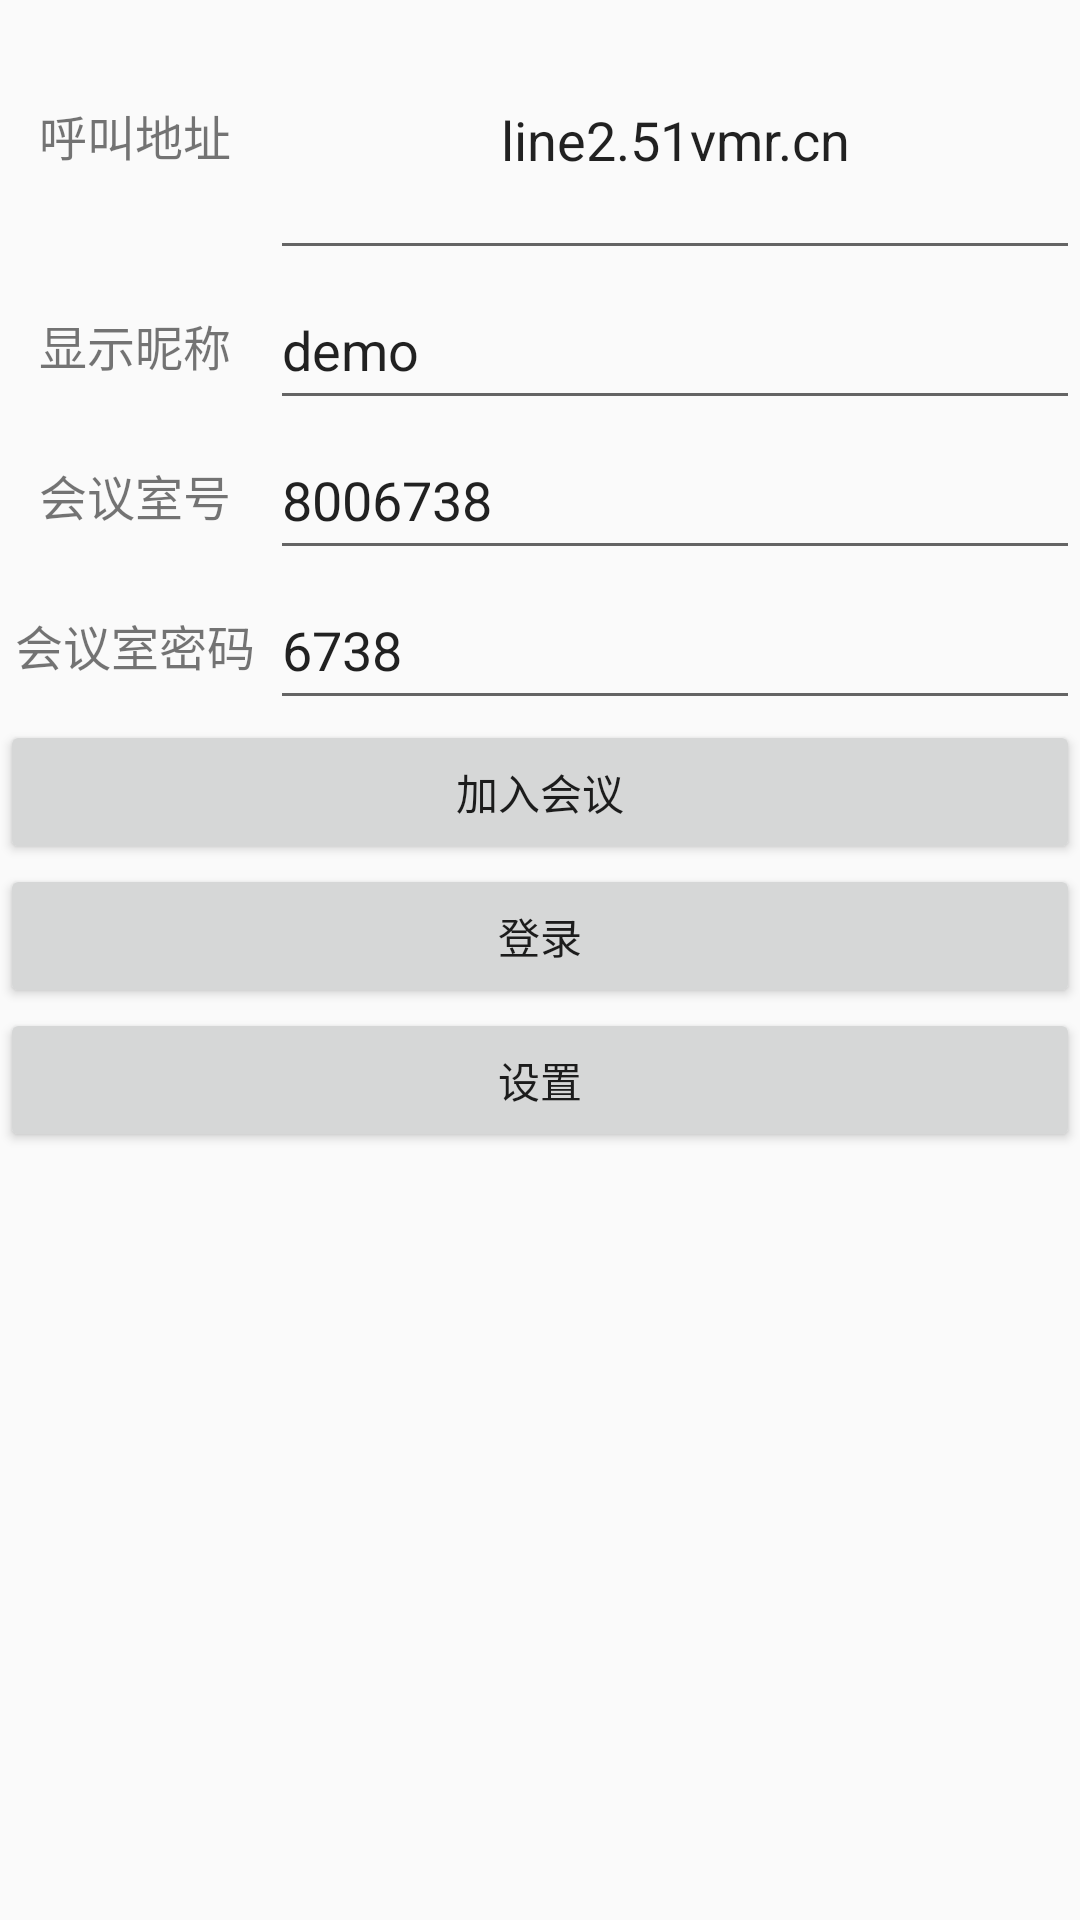

Android layout source for this screen:
<!-- AndroidManifest.xml: application theme AppTheme -->
<!-- res/layout/activity_main.xml -->
<?xml version="1.0" encoding="utf-8"?>
<LinearLayout xmlns:android="http://schemas.android.com/apk/res/android"
    xmlns:app="http://schemas.android.com/apk/res-auto"
    xmlns:tools="http://schemas.android.com/tools"
    android:layout_width="match_parent"
    android:layout_height="match_parent"
    android:orientation="vertical"
    tools:context=".MainActivity">
    <LinearLayout
        android:layout_width="match_parent"
        android:layout_height="90dp"
        android:orientation="horizontal">
        <TextView
            android:layout_width="0dp"
            android:layout_height="match_parent"
            android:layout_weight="1"
            android:text="呼叫地址"
            android:textSize="16sp"
            android:gravity="center"/>
        <EditText
            android:id="@+id/tv_address"
            android:text="line2.51vmr.cn"
            android:layout_width="0dp"
            android:gravity="center"
            android:layout_height="match_parent"
            android:layout_weight="3"/>

    </LinearLayout>

    <LinearLayout
        android:layout_width="match_parent"
        android:layout_height="50dp"
        android:orientation="horizontal">
        <TextView
            android:layout_width="0dp"
            android:layout_height="match_parent"
            android:layout_weight="1"
            android:text="显示昵称"
            android:textSize="16sp"
            android:gravity="center"/>
        <EditText
            android:id="@+id/et_nickname"
            android:layout_width="0dp"
            android:text="demo"
            android:layout_height="match_parent"
            android:layout_weight="3"/>
    </LinearLayout>

    <LinearLayout
        android:layout_width="match_parent"
        android:layout_height="50dp"
        android:orientation="horizontal">
        <TextView
            android:layout_width="0dp"
            android:layout_height="match_parent"
            android:layout_weight="1"
            android:text="会议室号"
            android:textSize="16sp"
            android:gravity="center"/>
        <EditText
            android:id="@+id/et_meet_num"
            android:layout_width="0dp"
            android:text="8006738"
            android:layout_height="match_parent"
            android:layout_weight="3"/>
    </LinearLayout>

    <LinearLayout
        android:layout_width="match_parent"
        android:layout_height="50dp"
        android:orientation="horizontal">
        <TextView
            android:layout_width="0dp"
            android:layout_height="match_parent"
            android:layout_weight="1"
            android:text="会议室密码"
            android:textSize="16sp"
            android:gravity="center"/>
        <EditText
            android:text="6738"
            android:id="@+id/et_password"
            android:layout_width="0dp"
            android:layout_height="match_parent"
            android:layout_weight="3"/>
    </LinearLayout>
    <Button
        android:id="@+id/btn_connect"
        android:text="加入会议"
        android:layout_width="match_parent"
        android:layout_height="wrap_content" />
    <Button
        android:id="@+id/btn_login"
        android:text="登录"
        android:layout_width="match_parent"
        android:layout_height="wrap_content" />
    <Button
        android:id="@+id/btn_setting"
        android:text="设置"
        android:layout_width="match_parent"
        android:layout_height="wrap_content" />

</LinearLayout>
<!-- resources referenced by this layout -->
<resources>
  <style name="AppTheme" parent="Theme.AppCompat.Light.NoActionBar">
          
          <item name="colorPrimary">@color/colorPrimary</item>
          <item name="colorPrimaryDark">@color/colorPrimaryDark</item>
          <item name="colorAccent">@color/colorAccent</item>
      </style>
  <!-- not gathered from this repository: default colours our renderer supplied (Android Studio template values) -->
  <color name="colorPrimary">#FF6200EE</color>
  <color name="colorPrimaryDark">#FF3700B3</color>
  <color name="colorAccent">#FF03DAC5</color>
</resources>
